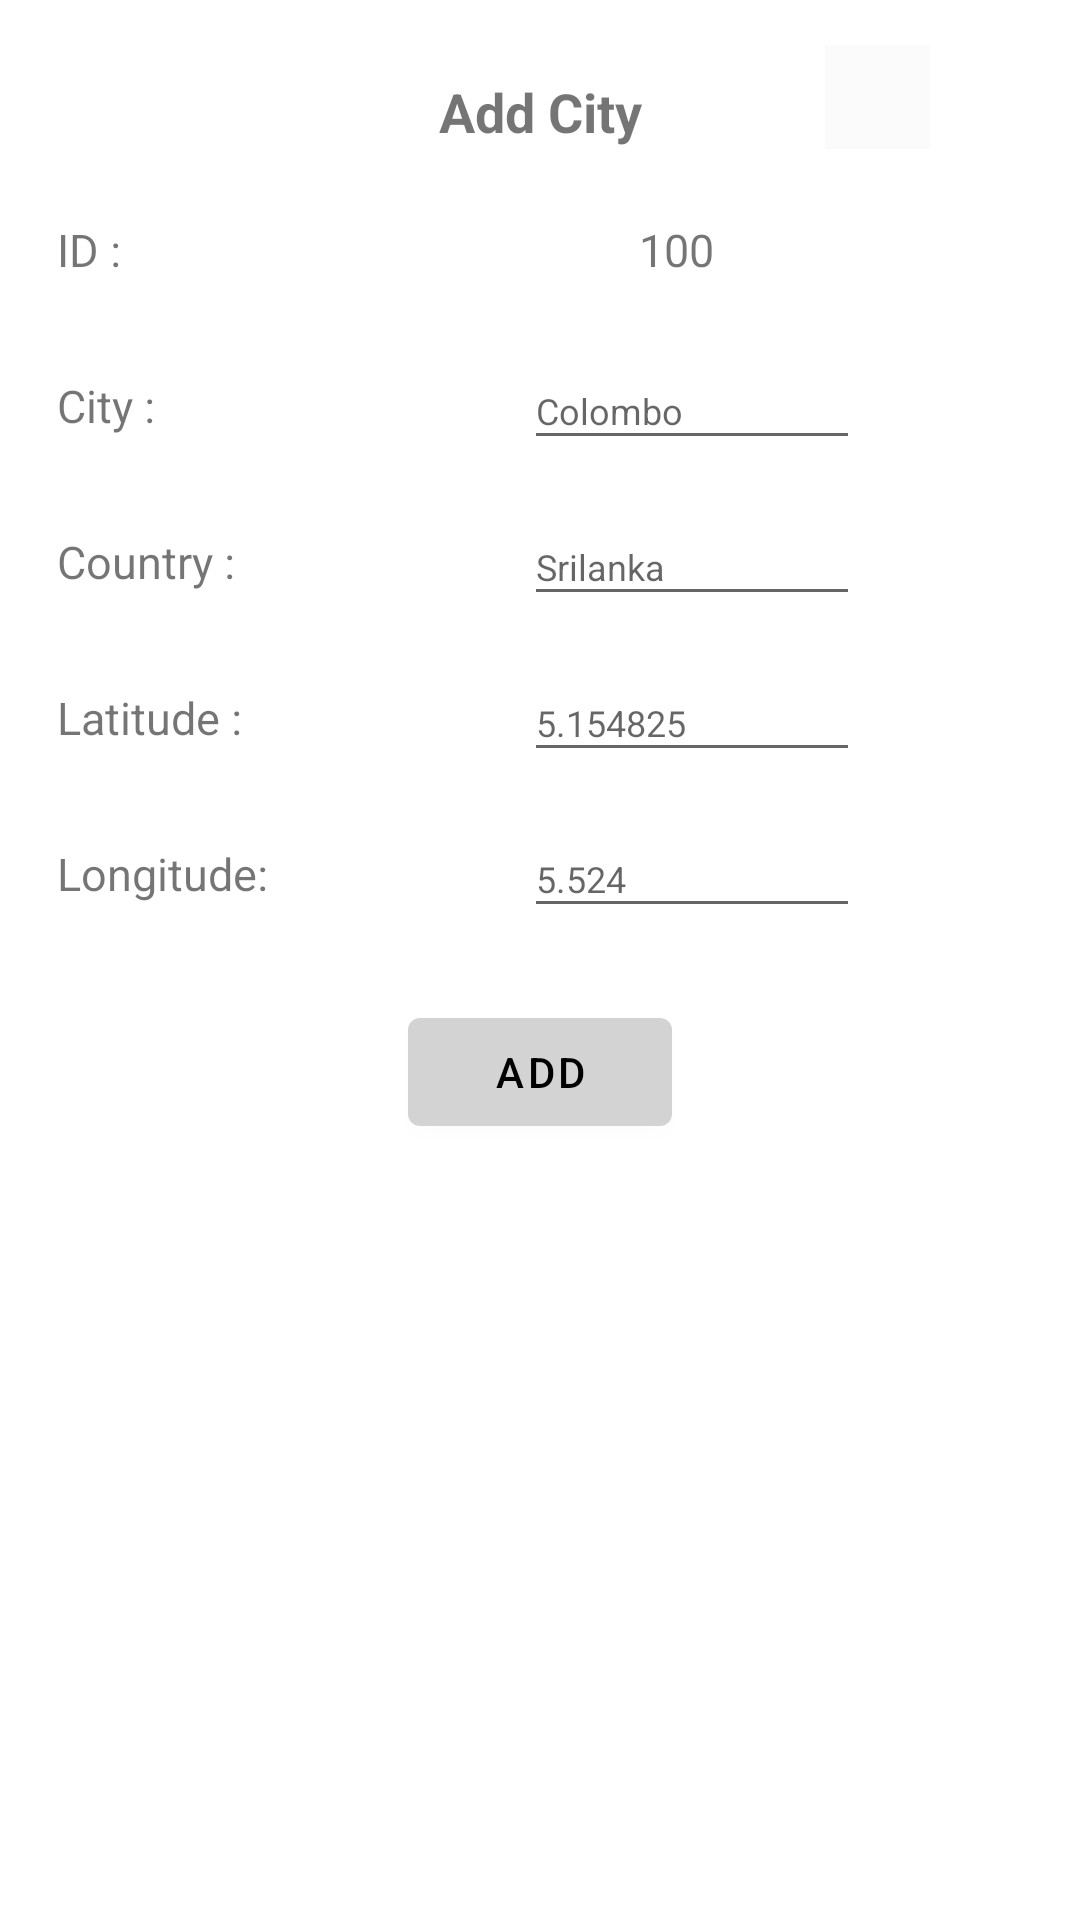

The Android layout XML behind this screen, and the referenced resources:
<!-- AndroidManifest.xml: application theme Theme.Map_Location -->
<!-- res/layout/fragment_add_city.xml -->
<?xml version="1.0" encoding="utf-8"?>
<androidx.constraintlayout.widget.ConstraintLayout xmlns:android="http://schemas.android.com/apk/res/android"
    xmlns:app="http://schemas.android.com/apk/res-auto"
    android:orientation="vertical"
    android:layout_width="250dp"
    android:layout_height="400dp"
    android:padding="15dp">


    <TextView
        android:id="@+id/textView"
        android:layout_width="wrap_content"
        android:layout_height="wrap_content"
        android:layout_marginStart="10dp"
        android:layout_marginTop="10dp"
        android:layout_marginEnd="10dp"
        android:textStyle="bold"
        android:text="Add City"
        android:textSize="18sp"
        app:layout_constraintEnd_toEndOf="parent"
        app:layout_constraintStart_toStartOf="parent"
        app:layout_constraintTop_toTopOf="parent" />

    <TextView
        android:id="@+id/CountryViewAdd"
        android:layout_width="83dp"
        android:layout_height="36dp"
        android:layout_marginStart="4dp"
        android:layout_marginTop="16dp"
        android:gravity="center_vertical"
        android:text="Country :"
        android:textSize="15sp"
        app:layout_constraintStart_toStartOf="parent"
        app:layout_constraintTop_toBottomOf="@+id/cityViewAdd" />

    <TextView
        android:id="@+id/lat_ViewAdd"
        android:layout_width="83dp"
        android:layout_height="36dp"
        android:layout_marginStart="4dp"
        android:layout_marginTop="16dp"
        android:gravity="center_vertical"
        android:text="Latitude :"
        android:textSize="15sp"
        app:layout_constraintStart_toStartOf="parent"
        app:layout_constraintTop_toBottomOf="@+id/CountryViewAdd" />

    <TextView
        android:id="@+id/lng_viewAdd"
        android:layout_width="83dp"
        android:layout_height="36dp"
        android:layout_marginStart="4dp"
        android:layout_marginTop="16dp"
        android:gravity="center_vertical"
        android:text="Longitude:"
        android:textSize="15sp"
        app:layout_constraintStart_toStartOf="parent"
        app:layout_constraintTop_toBottomOf="@+id/lat_ViewAdd" />

    <TextView
        android:id="@+id/cityViewAdd"
        android:layout_width="83dp"
        android:layout_height="36dp"
        android:layout_marginStart="4dp"
        android:layout_marginTop="16dp"
        android:gravity="center_vertical"
        android:text="City :"
        android:textSize="15sp"
        app:layout_constraintStart_toStartOf="parent"
        app:layout_constraintTop_toBottomOf="@+id/IDViewAdd" />

    <TextView
        android:id="@+id/IDViewAdd"
        android:layout_width="83dp"
        android:layout_height="36dp"
        android:layout_marginStart="4dp"
        android:layout_marginTop="16dp"
        android:gravity="center_vertical"
        android:text="ID :"
        android:textSize="15sp"
        app:layout_constraintStart_toStartOf="parent"
        app:layout_constraintTop_toBottomOf="@+id/textView" />

    <TextView
        android:id="@+id/idView2Add"
        android:layout_width="112dp"
        android:layout_height="36dp"
        android:layout_marginTop="16dp"
        android:gravity="center"
        android:text="100"
        android:textSize="15sp"
        app:layout_constraintEnd_toEndOf="parent"
        app:layout_constraintHorizontal_bias="0.515"
        app:layout_constraintStart_toEndOf="@+id/IDViewAdd"
        app:layout_constraintTop_toBottomOf="@+id/textView" />

    <EditText
        android:id="@+id/editCityadd"
        android:layout_width="112dp"
        android:layout_height="36dp"
        android:layout_marginTop="16dp"
        android:hint="Colombo"
        android:inputType="textPersonName"
        android:selectAllOnFocus="true"
        android:singleLine="true"
        android:textSize="12sp"
        app:layout_constraintEnd_toEndOf="parent"
        app:layout_constraintHorizontal_bias="0.555"
        app:layout_constraintStart_toEndOf="@+id/cityViewAdd"
        app:layout_constraintTop_toBottomOf="@+id/idView2Add" />

    <EditText
        android:id="@+id/editCountryAdd"
        android:layout_width="112dp"
        android:layout_height="36dp"
        android:layout_marginTop="16dp"
        android:hint="Srilanka"
        android:inputType="textPersonName"
        android:selectAllOnFocus="true"
        android:singleLine="true"
        android:textSize="12sp"
        app:layout_constraintEnd_toEndOf="parent"
        app:layout_constraintHorizontal_bias="0.555"
        app:layout_constraintStart_toEndOf="@+id/CountryViewAdd"
        app:layout_constraintTop_toBottomOf="@+id/editCityadd" />

    <EditText
        android:id="@+id/editLatAdd"
        android:layout_width="112dp"
        android:layout_height="36dp"
        android:layout_marginTop="16dp"
        android:hint="5.154825"
        android:inputType="textPersonName|numberDecimal"
        android:selectAllOnFocus="true"
        android:singleLine="true"
        android:textSize="12sp"
        app:layout_constraintEnd_toEndOf="parent"
        app:layout_constraintHorizontal_bias="0.555"
        app:layout_constraintStart_toEndOf="@+id/lat_ViewAdd"
        app:layout_constraintTop_toBottomOf="@+id/editCountryAdd" />

    <EditText
        android:id="@+id/lngEditAdd"
        android:layout_width="112dp"
        android:layout_height="36dp"
        android:layout_marginTop="16dp"
        android:hint="5.524"
        android:inputType="numberDecimal|numberSigned"
        android:selectAllOnFocus="true"
        android:singleLine="true"
        android:textSize="12sp"
        app:layout_constraintEnd_toEndOf="parent"
        app:layout_constraintHorizontal_bias="0.555"
        app:layout_constraintStart_toEndOf="@+id/lng_viewAdd"
        app:layout_constraintTop_toBottomOf="@+id/editLatAdd" />

    <Button
        android:id="@+id/Save_Button"
        android:layout_width="wrap_content"
        android:layout_height="wrap_content"
        android:layout_marginTop="284dp"
        android:text="Add"
        android:textColor="@color/black"
        app:layout_constraintEnd_toEndOf="parent"
        app:layout_constraintStart_toStartOf="parent"
        app:layout_constraintTop_toBottomOf="@+id/textView" />

    <ImageButton
        android:id="@+id/Close_Button"
        android:layout_width="35dp"
        android:layout_height="35dp"
        android:layout_marginBottom="16dp"
        android:background="#FBFBFB"
        android:src="@drawable/ic_baseline_close_24"
        app:layout_constraintBottom_toTopOf="@+id/idView2Add"
        app:layout_constraintEnd_toEndOf="parent"
        app:layout_constraintHorizontal_bias="0.636"
        app:layout_constraintStart_toEndOf="@+id/textView"
        app:tint="@color/seffron" />
</androidx.constraintlayout.widget.ConstraintLayout>
<!-- resources referenced by this layout -->
<resources>
  <color name="black">#FF000000</color>
  <color name="seffron">#f4c430</color>
  <style name="Theme.Map_Location" parent="Theme.MaterialComponents.DayNight.DarkActionBar">
          
          <item name="colorPrimary">@color/Orange_500</item>
          <item name="colorPrimaryVariant">@color/Orange_700</item>
          <item name="colorOnPrimary">@color/white</item>
          
          <item name="colorSecondary">@color/teal_200</item>
          <item name="colorSecondaryVariant">@color/teal_700</item>
          <item name="colorOnSecondary">@color/black</item>
          
          <item name="android:statusBarColor" tools:targetApi="l">?attr/colorPrimaryVariant</item>
          
      </style>
  <color name="Orange_500">#d3d3d3</color>
  <color name="Orange_700">#808080</color>
  <color name="white">#FFFFFFFF</color>
  <color name="teal_200">#fffafa</color>
  <color name="teal_700">#fffafa</color>
</resources>
